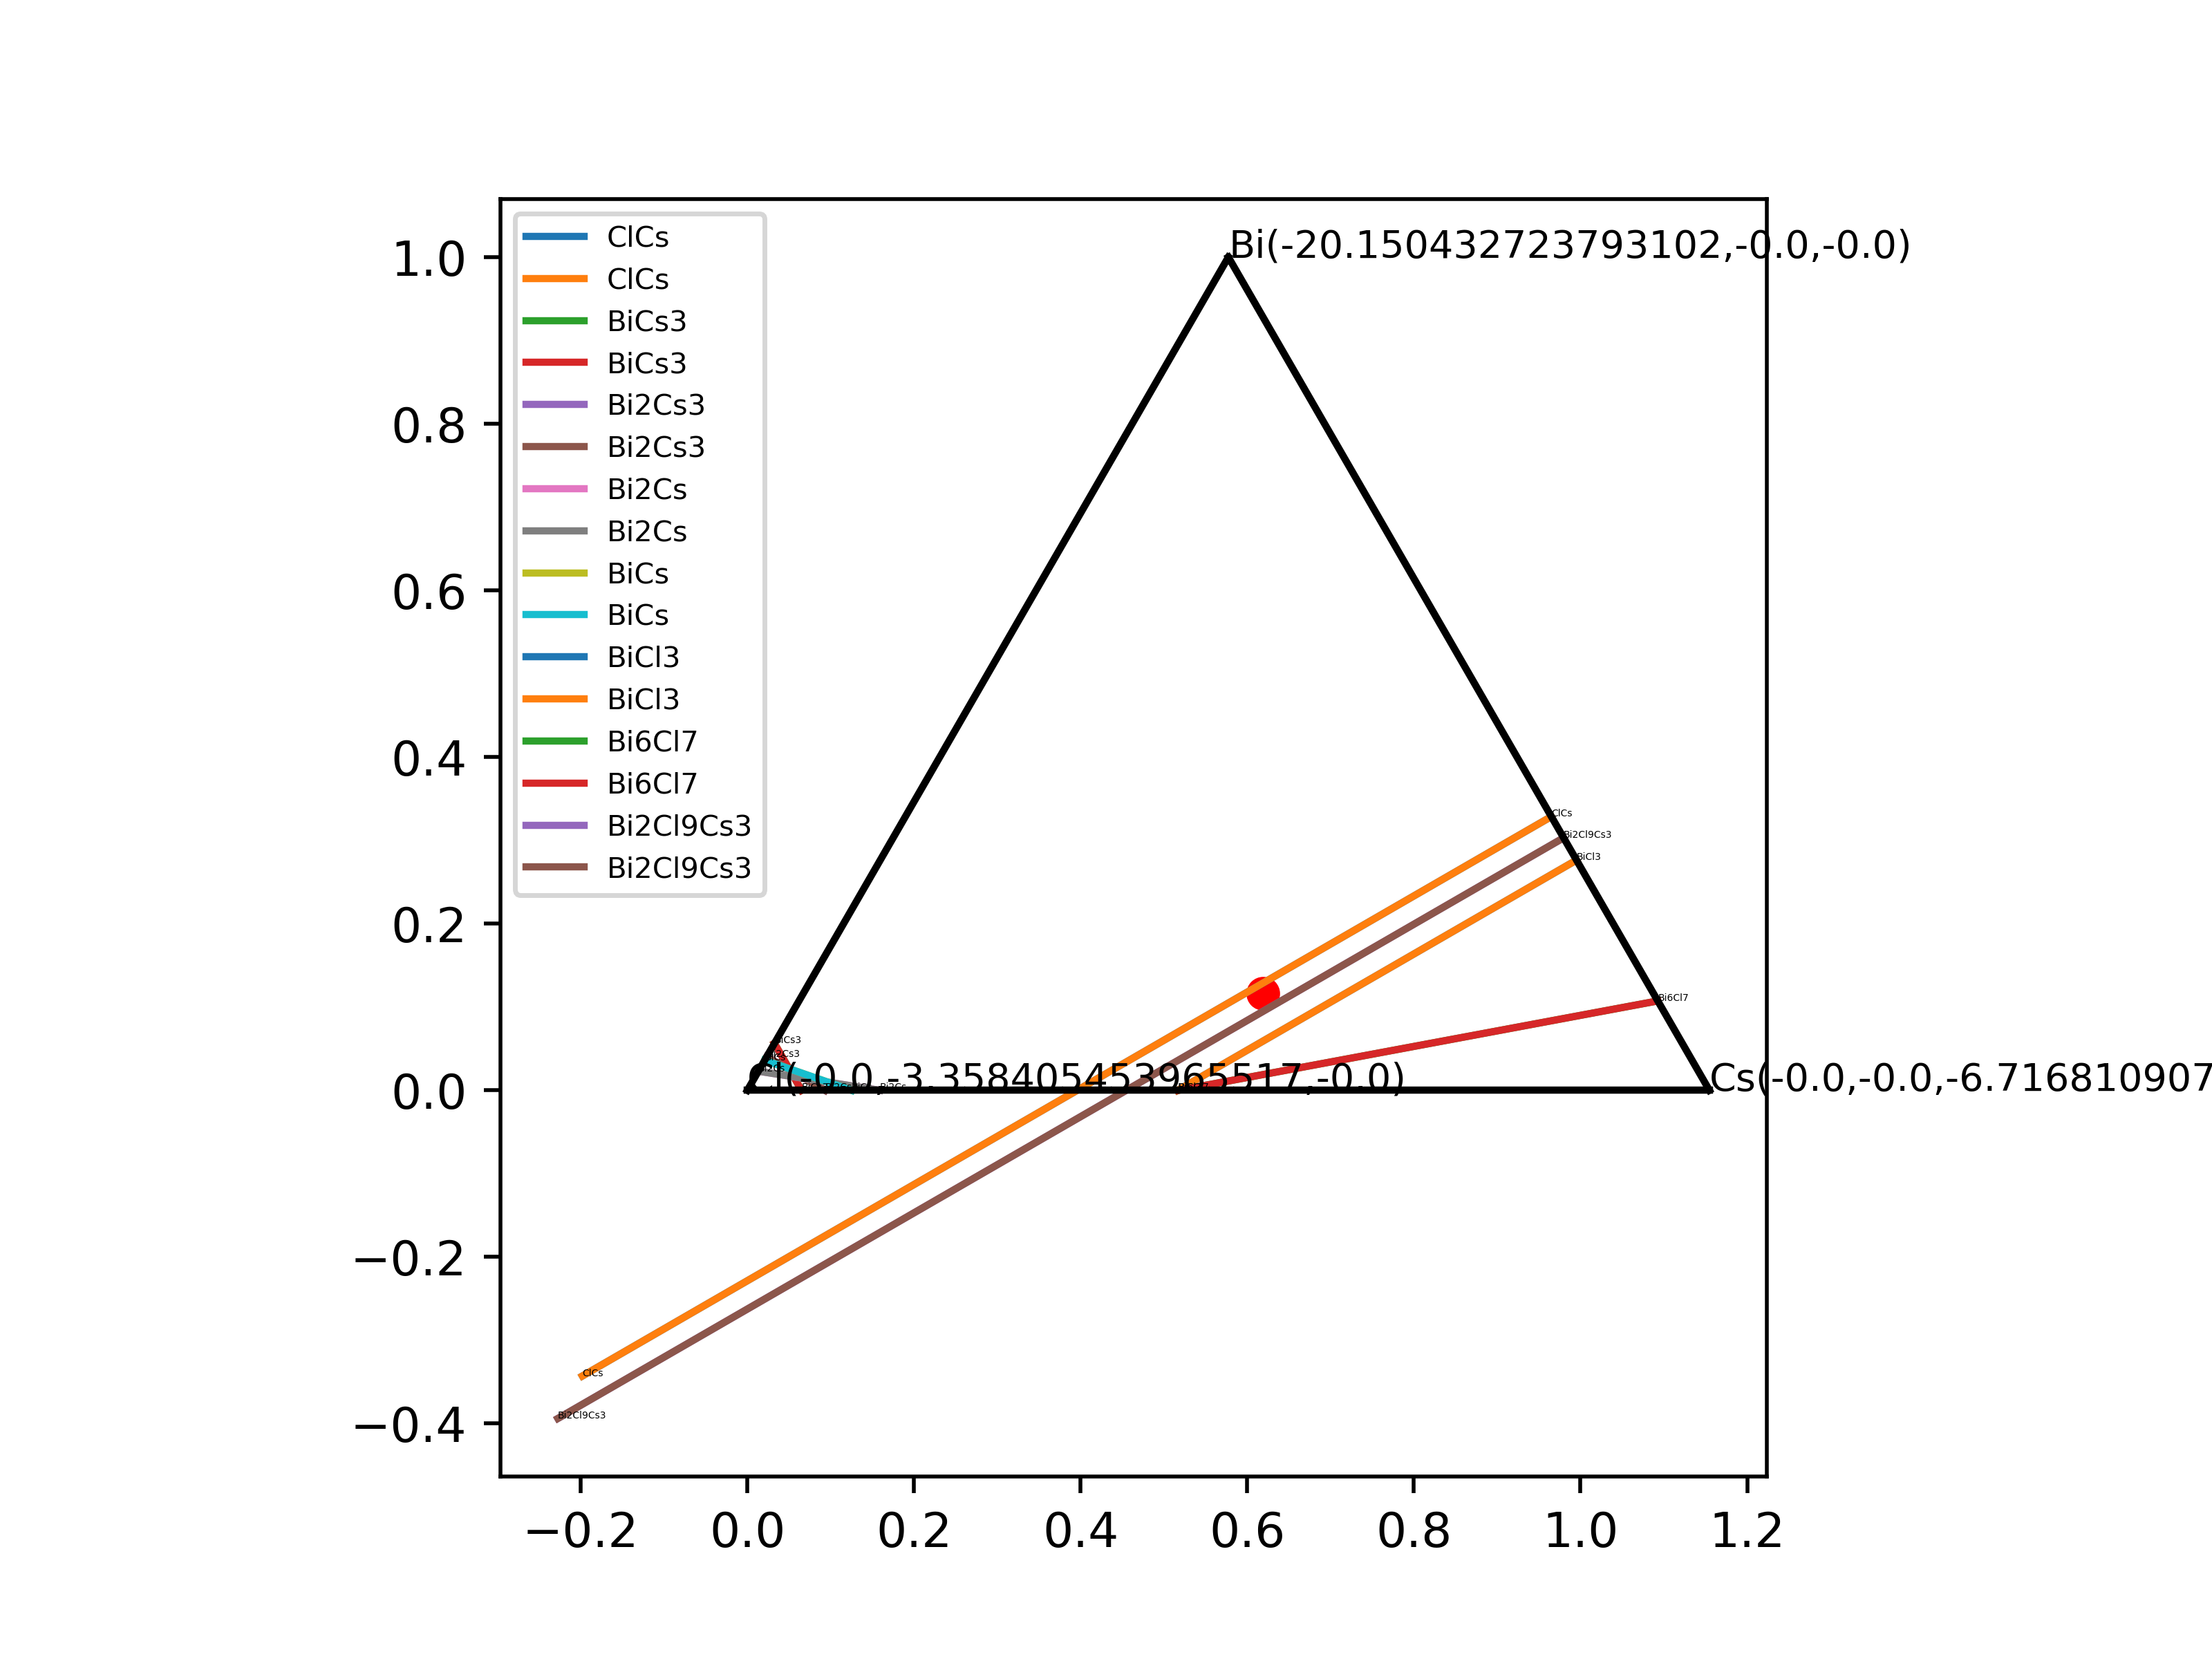

The table this chart was drawn from, first rows:
Bi, Cl, Cs
-20.15, -3.358, -6.717
0, 1.0, 1.0, -4.51, ClCs
1.0, 0, 3.0, -1.135, BiCs3
2.0, 0, 3.0, -1.626, Bi2Cs3
2.0, 0, 1.0, -0.9239, Bi2Cs
1.0, 0, 1.0, -0.7268, BiCs
1.0, 3.0, 0, -5.568, BiCl3
6.0, 7.0, 0, -12.97, Bi6Cl7
1.0, 6.0, 3.0, -20.15, BiCl6Cs3
2.0, 9.0, 3.0, -26.26, Bi2Cl9Cs3
sample
-2.339, -1.365, -3.193
-1.915, -1.484, -3.109
-3.04, -1.172, -3.36
-3.063, -1.037, -3.622
-3.795, -0.8043, -3.843
-4.15, -0.6644, -4.005
-4.711, -0.63, -3.887
-4.269, -0.6609, -3.972
-4.895, -0.4044, -4.276
-5.78, -0.1963, -4.398
-5.083, -0.394, -4.235
-6.319, -0.09404, -4.422
-5.184, -0.3408, -4.307
-5.042, -0.4013, -4.234
-5.934, -0.1805, -4.378
-5.658, -0.2059, -4.419
-5.584, -0.3451, -4.165
-5.371, -0.2744, -4.378
-6.046, -0.1241, -4.453
-5.191, -0.4311, -4.124
-4.259, -0.6874, -3.922
-3.45, -1.006, -3.555
-4.224, -0.7561, -3.797
-4.043, -0.7038, -3.962
-3.615, -0.889, -3.734
-4.586, -0.5954, -3.998
-5.258, -0.3567, -4.251
-5.714, -0.1359, -4.54
-6.205, -0.03103, -4.586
-6.005, -0.1659, -4.383
-6.207, -0.009661, -4.628
-6.065, -0.1331, -4.429
-5.392, -0.2854, -4.348
-5.452, -0.2392, -4.421
-4.778, -0.4926, -4.139
-5.492, -0.264, -4.358
-5.824, -0.2116, -4.352
-5.749, -0.1478, -4.505
-6.045, -0.1415, -4.419
-5.965, -0.1025, -4.523
-6.124, -0.1485, -4.378
-6.024, -0.04376, -4.621
-5.467, -0.3267, -4.241
-4.346, -0.6004, -4.067
-4.224, -0.7534, -3.802
-4.45, -0.6347, -3.964
-4.71, -0.4657, -4.215
-4.009, -0.77, -3.84
-4.972, -0.5404, -3.979
... 952 more rows
